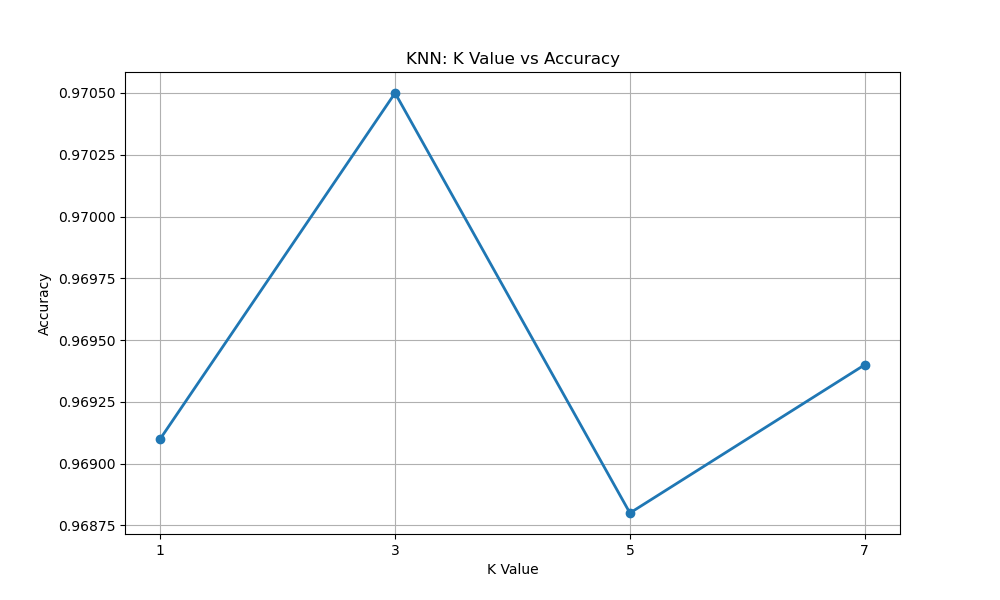

Data behind this chart, as committed beside it:
model, k, accuracy, error_count
KNN, 1, 0.9691, 309
KNN, 3, 0.9705, 295
KNN, 5, 0.9688, 312
KNN, 7, 0.9694, 306
